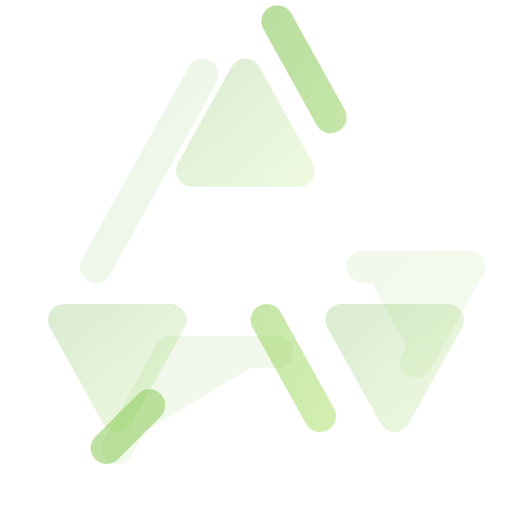
t = 0.00 s
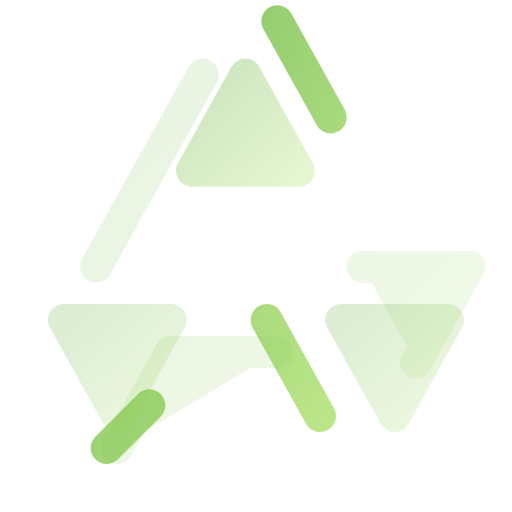
t = 0.50 s
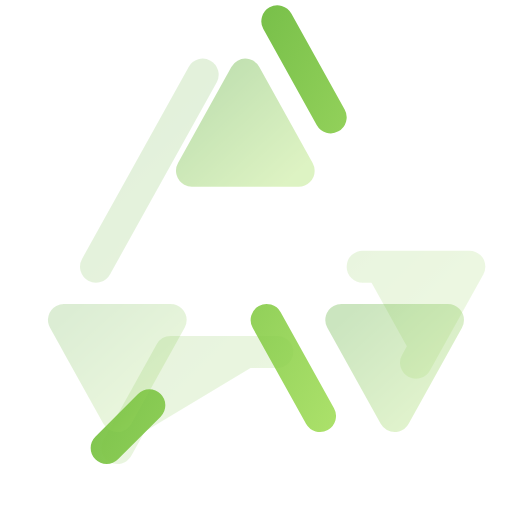
t = 1.10 s
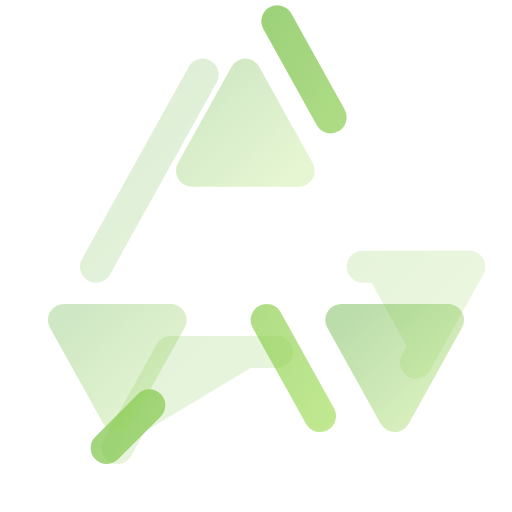
t = 1.60 s
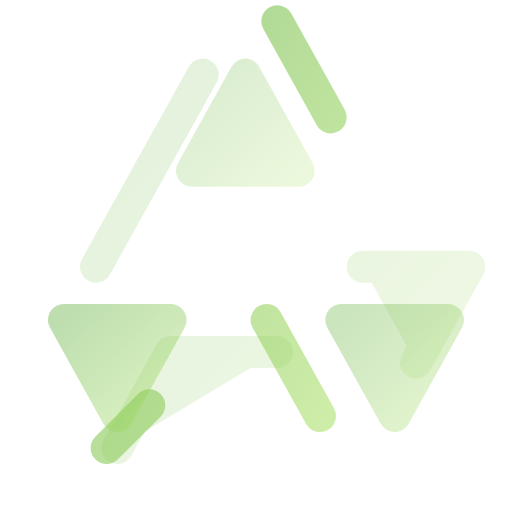
t = 2.10 s
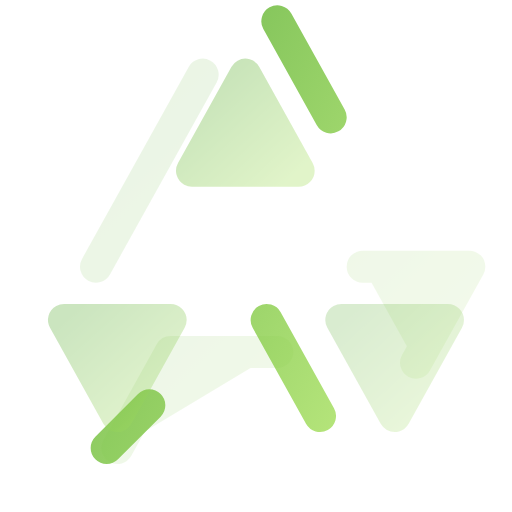
t = 2.70 s

The animated SVG that drew these frames (rendered in a browser with its animation timeline set to each time). Animation: 7 SMIL elements (animate=7); one cycle of 3.20 s, repeats indefinitely.

<svg viewBox="0 0 24 24" width="24" height="24" fill="none" xmlns="http://www.w3.org/2000/svg">
  <defs>
    <linearGradient id="grad-animated-gradient-recycle-anim" x1="0%" y1="0%" x2="100%" y2="100%">
      <stop offset="0%" style="stop-color:#3b82f6;stop-opacity:1">
        <animate attributeName="stop-color" values="#3b82f6;#8b5cf6;#3b82f6" dur="3s" repeatCount="indefinite"/>
      </stop>
      <stop offset="100%" style="stop-color:#8b5cf6;stop-opacity:1">
        <animate attributeName="stop-color" values="#8b5cf6;#3b82f6;#8b5cf6" dur="3s" repeatCount="indefinite"/>
      </stop>
    </linearGradient>
  </defs>
  <defs>
    <linearGradient id="recycle-anim-gradient" x1="0%" y1="0%" x2="100%" y2="100%">
      <stop offset="0%" style="stop-color:#56ab2f;stop-opacity:1" />
      <stop offset="100%" style="stop-color:#a8e063;stop-opacity:1" />
    </linearGradient>
  </defs>
  <path d="M7 19l-2 2m8-20l2.5 4.5m-3 9.5l2.5 4.5" stroke="url(#recycle-anim-gradient)" stroke-width="1.5" stroke-linecap="round" stroke-linejoin="round">
    <animate attributeName="opacity" values="0.5;1;0.5" dur="2s" repeatCount="indefinite"/>
  </path>
  <path d="M5.5 21l2.5-4.5h5m-8.5-4l5-9m7.5 9h5l-2.5 4.5" stroke="url(#recycle-anim-gradient)" stroke-width="1.5" stroke-linecap="round" stroke-linejoin="round" fill="url(#recycle-anim-gradient)" opacity="0.1">
    <animate attributeName="opacity" values="0.1;0.2;0.1" dur="3s" repeatCount="indefinite"/>
  </path>
  <polygon points="11.5 3.5 9 8 14 8" stroke="url(#recycle-anim-gradient)" stroke-width="1.5" stroke-linecap="round" stroke-linejoin="round" fill="url(#recycle-anim-gradient)" opacity="0.2">
    <animate attributeName="opacity" values="0.2;0.4;0.2" dur="2s" repeatCount="indefinite" begin="0s"/>
  </polygon>
  <polygon points="18.5 19.5 16 15 21 15" stroke="url(#recycle-anim-gradient)" stroke-width="1.5" stroke-linecap="round" stroke-linejoin="round" fill="url(#recycle-anim-gradient)" opacity="0.2">
    <animate attributeName="opacity" values="0.2;0.4;0.2" dur="2s" repeatCount="indefinite" begin="0.6s"/>
  </polygon>
  <polygon points="5.5 19.5 3 15 8 15" stroke="url(#recycle-anim-gradient)" stroke-width="1.5" stroke-linecap="round" stroke-linejoin="round" fill="url(#recycle-anim-gradient)" opacity="0.2">
    <animate attributeName="opacity" values="0.2;0.4;0.2" dur="2s" repeatCount="indefinite" begin="1.2s"/>
  </polygon>
</svg>
